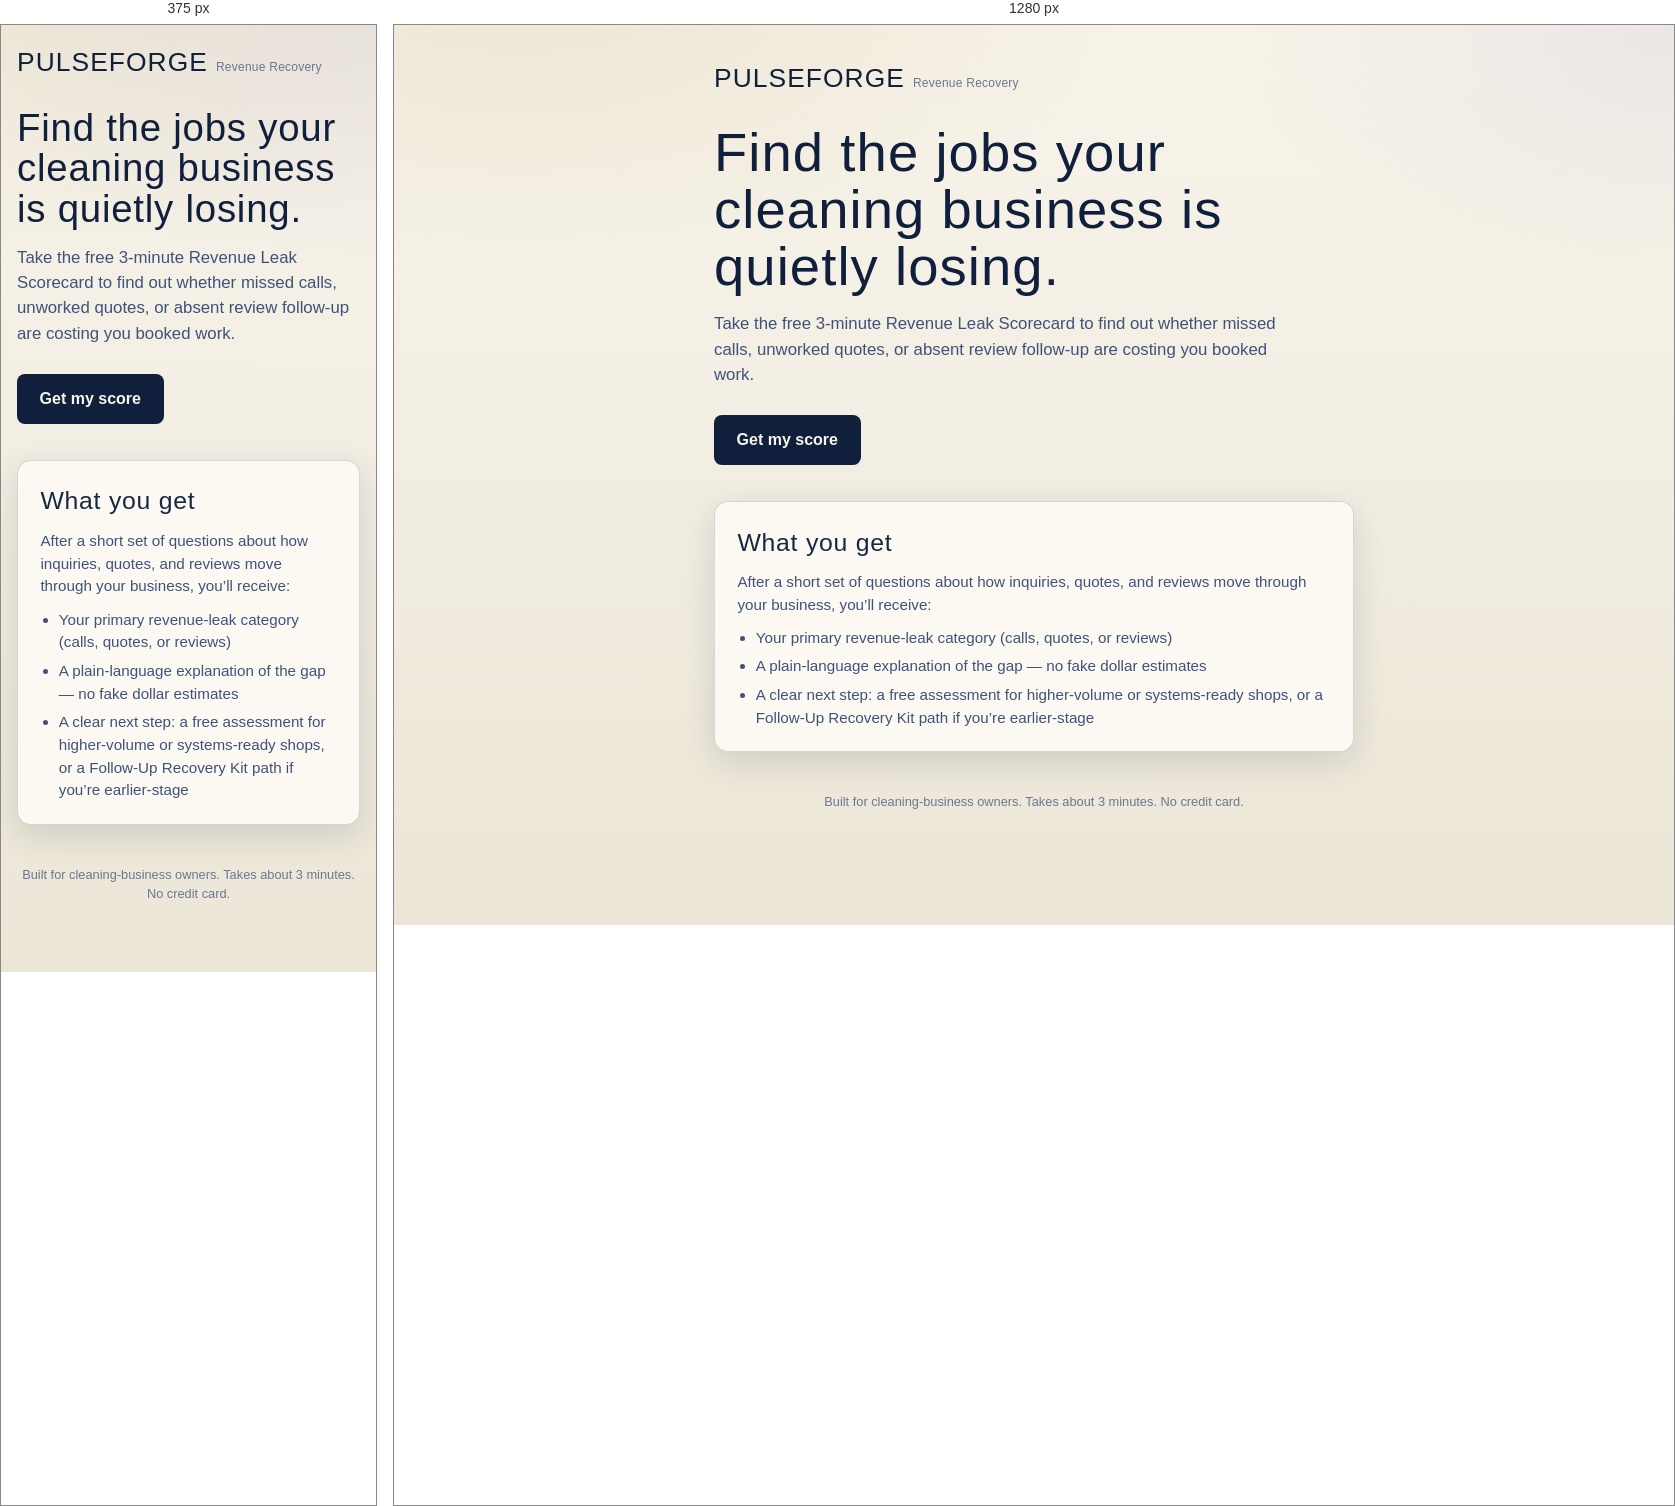
Rendered at 375 px and 1280 px, left to right.

<!-- file: index.html -->
<!DOCTYPE html>
<html lang="en">
<head>
  <meta charset="UTF-8">
  <meta name="viewport" content="width=device-width, initial-scale=1">
  <title>Revenue Leak Scorecard | PulseForge</title>
  <meta name="description" content="Take the free 3-minute Revenue Leak Scorecard to find where missed calls, unworked quotes, or absent review follow-up may be costing booked work.">
  <link rel="preconnect" href="https://fonts.googleapis.com">
  <link rel="preconnect" href="https://fonts.gstatic.com" crossorigin>
  <link href="https://fonts.googleapis.com/css2?family=Bebas+Neue&family=DM+Sans:wght@400;500;600;700&display=swap" rel="stylesheet">
  <link rel="stylesheet" href="/shared/tokens.css">
  <link rel="stylesheet" href="/scorecard/scorecard.css">
</head>
<body class="scorecard">
  <main class="sc-wrap">
    <a class="sc-brand" href="/scorecard" aria-label="PulseForge home">
      <span class="sc-brand-mark">PULSEFORGE</span>
      <span class="sc-brand-tag">Revenue Recovery</span>
    </a>

    <section class="sc-hero" aria-labelledby="sc-headline">
      <h1 id="sc-headline">Find the jobs your cleaning business is quietly losing.</h1>
      <p class="lede">
        Take the free 3-minute Revenue Leak Scorecard to find out whether missed calls,
        unworked quotes, or absent review follow-up are costing you booked work.
      </p>
      <div class="sc-cta-row">
        <a class="sc-btn sc-btn-primary" href="/scorecard/form">Get my score</a>
      </div>
    </section>

    <section class="sc-panel" aria-labelledby="sc-receive">
      <h2 id="sc-receive">What you get</h2>
      <p>After a short set of questions about how inquiries, quotes, and reviews move through your business, you’ll receive:</p>
      <ul>
        <li>Your primary revenue-leak category (calls, quotes, or reviews)</li>
        <li>A plain-language explanation of the gap — no fake dollar estimates</li>
        <li>A clear next step: a free assessment for higher-volume or systems-ready shops, or a Follow-Up Recovery Kit path if you’re earlier-stage</li>
      </ul>
    </section>

    <p class="sc-footer">Built for cleaning-business owners. Takes about 3 minutes. No credit card.</p>
  </main>
</body>
</html>


/* @media block from scorecard.css */
@media (min-width: 640px) {
  .sc-wrap {
    padding-top: 2.5rem;
  }

  .sc-cta-stack {
    flex-direction: row;
    flex-wrap: wrap;
  }
}